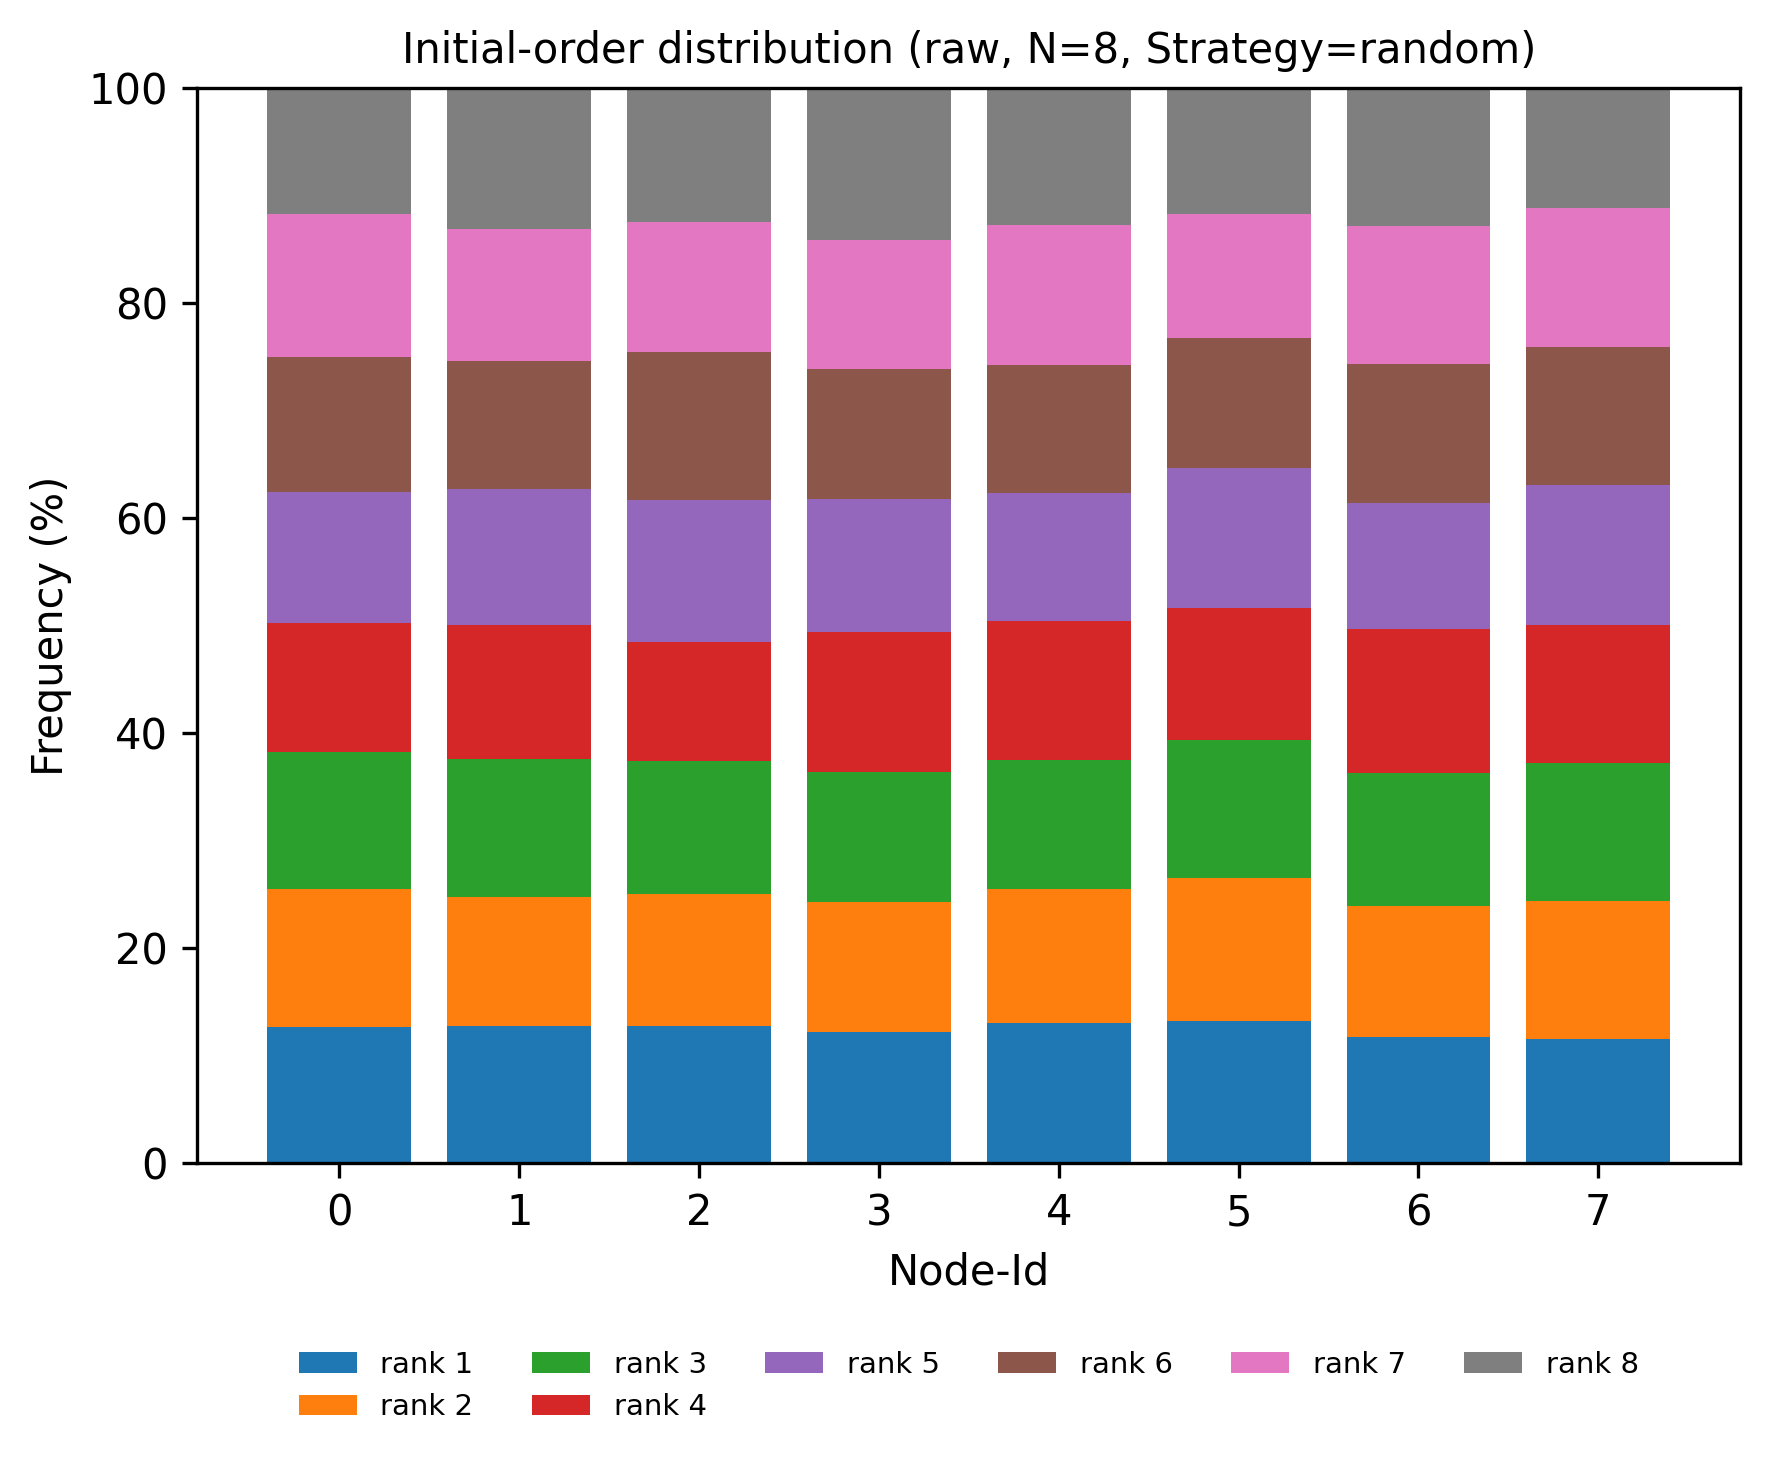

The table this chart was drawn from, first rows:
node, rank, count, ratio
0, 1, 518, 0.1263
0, 2, 528, 0.1288
0, 3, 523, 0.1276
0, 4, 491, 0.1198
0, 5, 498, 0.1215
0, 6, 515, 0.1256
0, 7, 547, 0.1334
0, 8, 480, 0.1171
1, 1, 524, 0.1278
1, 2, 492, 0.12
1, 3, 525, 0.128
1, 4, 512, 0.1249
1, 5, 518, 0.1263
1, 6, 488, 0.119
1, 7, 502, 0.1224
1, 8, 539, 0.1315
2, 1, 525, 0.128
2, 2, 502, 0.1224
2, 3, 507, 0.1237
2, 4, 453, 0.1105
2, 5, 543, 0.1324
2, 6, 563, 0.1373
2, 7, 495, 0.1207
2, 8, 512, 0.1249
3, 1, 499, 0.1217
3, 2, 497, 0.1212
3, 3, 497, 0.1212
3, 4, 534, 0.1302
3, 5, 507, 0.1237
3, 6, 493, 0.1202
3, 7, 492, 0.12
3, 8, 581, 0.1417
4, 1, 533, 0.13
4, 2, 513, 0.1251
4, 3, 490, 0.1195
4, 4, 530, 0.1293
4, 5, 489, 0.1193
4, 6, 489, 0.1193
4, 7, 534, 0.1302
4, 8, 522, 0.1273
5, 1, 544, 0.1327
5, 2, 545, 0.1329
5, 3, 524, 0.1278
5, 4, 504, 0.1229
5, 5, 533, 0.13
5, 6, 496, 0.121
5, 7, 474, 0.1156
5, 8, 480, 0.1171
6, 1, 483, 0.1178
6, 2, 496, 0.121
6, 3, 508, 0.1239
6, 4, 551, 0.1344
6, 5, 478, 0.1166
6, 6, 531, 0.1295
6, 7, 525, 0.128
6, 8, 528, 0.1288
7, 1, 474, 0.1156
7, 2, 527, 0.1285
7, 3, 526, 0.1283
7, 4, 525, 0.128
... 4 more rows
